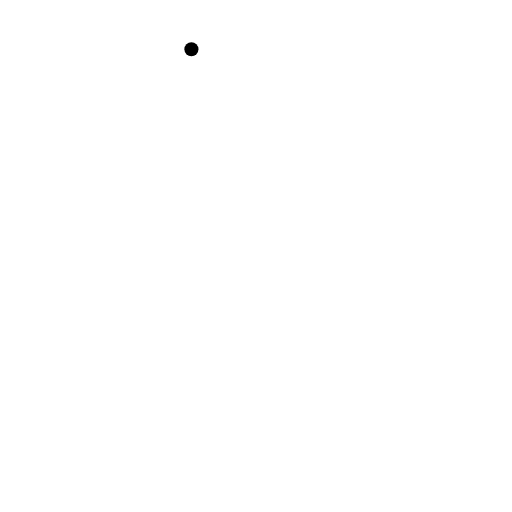
t = 0.00 s
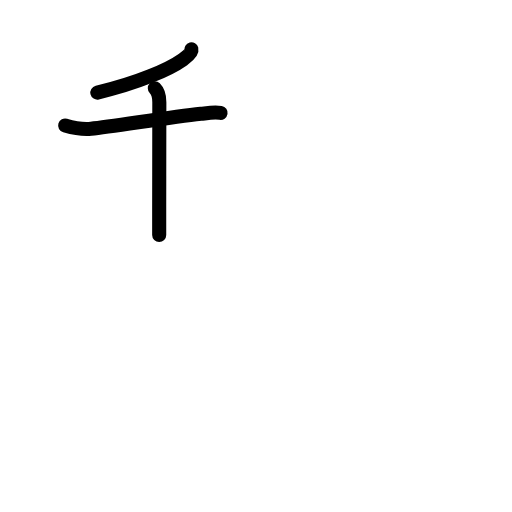
t = 2.92 s
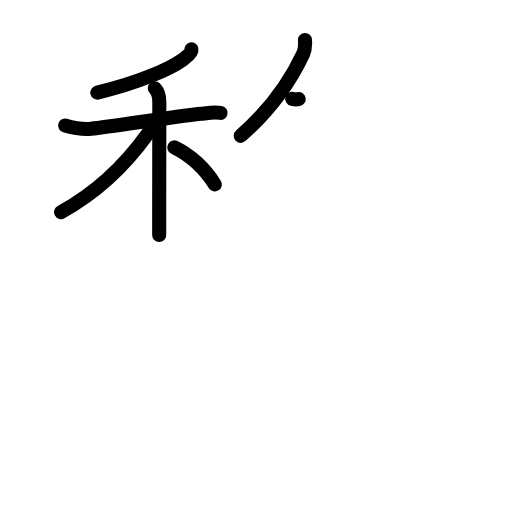
t = 6.05 s
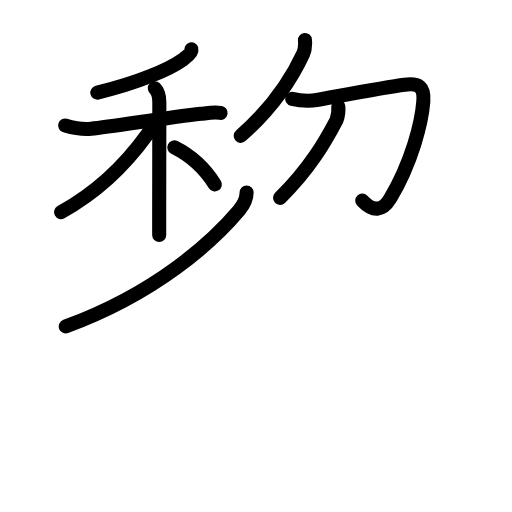
t = 8.88 s
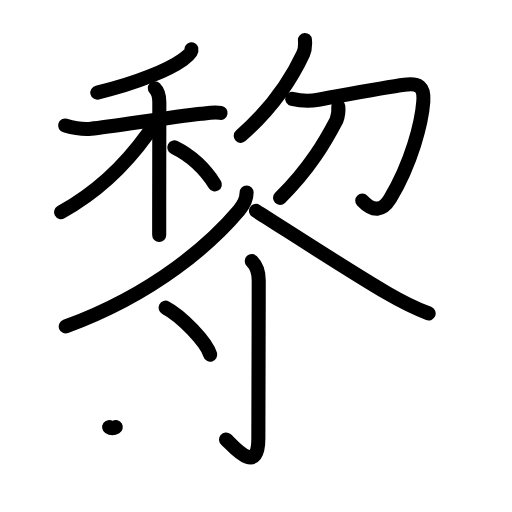
t = 12.13 s
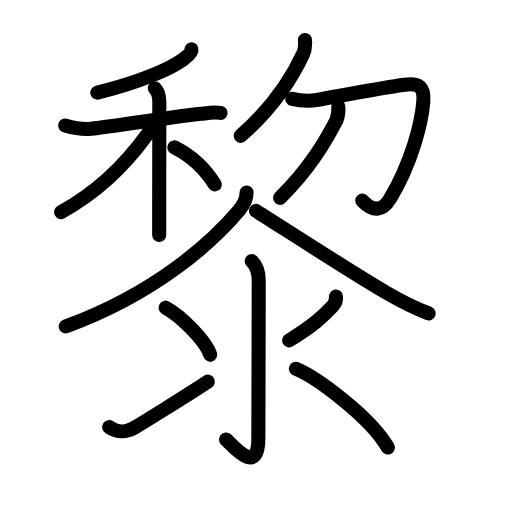
t = 15.00 s

The animated SVG that drew these frames (rendered in a browser with its animation timeline set to each time). Animation: 47 SMIL elements (animate=47); one cycle of 15.00 s.

<?xml version="1.0" encoding="UTF-8"?>
<!--
AniKanjiVG is licensed by CC-BY-SA Paul C. Sommerhoff (https://bitbucket.org/sommerhoff/anikanjivg).
AniKanjiVG uses KanjiVG which is licensed by CC-BY-SA Ulrich Apel (http://kanjivg.tagaini.net).
See also http://creativecommons.org/licenses/by-sa/3.0/
-->
<svg xmlns:kvg='http://kanjivg.tagaini.net' xmlns='http://www.w3.org/2000/svg' width='109' height='109' viewBox='0 0 109 109' style='fill:none;stroke:#000000;stroke-width:3;stroke-linecap:round;stroke-linejoin:round;' id="kvg:kanji_09ece"><g id="kvg:09ece" kvg:element="黎" kvg:position="top"><g id="kvg:09ece-g1" kvg:position="left"><g id="kvg:09ece-g2" kvg:element="黍" kvg:part="1" kvg:radical="tradit"><g id="kvg:09ece-g3" kvg:element="禾" kvg:position="top"><g id="kvg:09ece-g4" kvg:element="丿" kvg:position="top"><path id="kvg:09ece-s1" kvg:type="㇒" d="M40.75,10.5c0.2,0.79-1.32,1.83-1.77,2.15c-2.96,2.11-9.53,4.99-18.26,7.06"><animate attributeName="d" begin="0.0s" dur="0.5s" from="M40.75,10.5C40.75,10.5,40.75,10.5,40.75,10.5" to="M40.75,10.5c0.2,0.79-1.32,1.83-1.77,2.15" />
<animate attributeName="d" begin="0.5s" dur="0.5s" from="M40.75,10.5c0.2,0.79-1.32,1.83-1.77,2.15c0,0,0,0,0,0,0" to="M40.75,10.5c0.2,0.79-1.32,1.83-1.77,2.15c-2.96,2.11-9.53,4.99-18.26,7.06" />
</path>
</g>
<g id="kvg:09ece-g5" kvg:element="木" kvg:position="bottom"><path id="kvg:09ece-s2" kvg:type="㇐" d="M13.87,26.72c1.76,0.51,3.68,0.89,5.51,0.7c4.67-0.5,16.57-2.43,23.38-3.19c1.37-0.15,2.84-0.42,4.2-0.19"><animate attributeName="d" begin="1.0s" dur="0.3333333333333333s" from="M13.87,26.72C13.87,26.72,13.87,26.72,13.87,26.72" to="M13.87,26.72c1.76,0.51,3.68,0.89,5.51,0.7" />
<animate attributeName="d" begin="1.3333333333333333s" dur="0.3333333333333333s" from="M13.87,26.72c1.76,0.51,3.68,0.89,5.51,0.7c0,0,0,0,0,0,0" to="M13.87,26.72c1.76,0.51,3.68,0.89,5.51,0.7c4.67-0.5,16.57-2.43,23.38-3.19" />
<animate attributeName="d" begin="1.6666666666666665s" dur="0.3333333333333333s" from="M13.87,26.72c1.76,0.51,3.68,0.89,5.51,0.7c4.67-0.5,16.57-2.43,23.38-3.19c0,0,0,0,0,0,0" to="M13.87,26.72c1.76,0.51,3.68,0.89,5.51,0.7c4.67-0.5,16.57-2.43,23.38-3.19c1.37-0.15,2.84-0.42,4.2-0.19" />
<animate attributeName="d" begin="0s" dur="1.0s" from="M-100,-100" to="M-100,-100" />
</path>
<path id="kvg:09ece-s3" kvg:type="㇑" d="M32.96,18.81c0.8,0.8,0.96,1.69,0.96,2.94c0,4.47-0.02,14.24-0.03,22.13c0,2.25,0,4.35,0,6.13"><animate attributeName="d" begin="2.0s" dur="0.3333333333333333s" from="M32.96,18.81C32.96,18.81,32.96,18.81,32.96,18.81" to="M32.96,18.81c0.8,0.8,0.96,1.69,0.96,2.94" />
<animate attributeName="d" begin="2.3333333333333335s" dur="0.3333333333333333s" from="M32.96,18.81c0.8,0.8,0.96,1.69,0.96,2.94c0,0,0,0,0,0,0" to="M32.96,18.81c0.8,0.8,0.96,1.69,0.96,2.94c0,4.47-0.02,14.24-0.03,22.13" />
<animate attributeName="d" begin="2.6666666666666665s" dur="0.3333333333333333s" from="M32.96,18.81c0.8,0.8,0.96,1.69,0.96,2.94c0,4.47-0.02,14.24-0.03,22.13c0,0,0,0,0,0,0" to="M32.96,18.81c0.8,0.8,0.96,1.69,0.96,2.94c0,4.47-0.02,14.24-0.03,22.13c0,2.25,0,4.35,0,6.13" />
<animate attributeName="d" begin="0s" dur="2.0s" from="M-100,-100" to="M-100,-100" />
</path>
<path id="kvg:09ece-s4" kvg:type="㇒" d="M32.54,26c0,0.63-0.49,1.62-1.17,2.58C27.3,34.25,21.55,40.43,13,45.16"><animate attributeName="d" begin="3.0s" dur="0.5s" from="M32.54,26C32.54,26,32.54,26,32.54,26" to="M32.54,26c0,0.63-0.49,1.62-1.17,2.58" />
<animate attributeName="d" begin="3.5s" dur="0.5s" from="M32.54,26c0,0.63-0.49,1.62-1.17,2.58c0,0,0,0,0,0,0" to="M32.54,26c0,0.63-0.49,1.62-1.17,2.58C27.3,34.25,21.55,40.43,13,45.16" />
<animate attributeName="d" begin="0s" dur="3.0s" from="M-100,-100" to="M-100,-100" />
</path>
<path id="kvg:09ece-s5" kvg:type="㇔" d="M37.12,31.38c4.83,2.39,7.12,5.5,8.62,7.88"><animate attributeName="d" begin="4.0s" dur="1.0s" from="M37.12,31.38C37.12,31.38,37.12,31.38,37.12,31.38" to="M37.12,31.38c4.83,2.39,7.12,5.5,8.62,7.88" />
<animate attributeName="d" begin="0s" dur="4.0s" from="M-100,-100" to="M-100,-100" />
</path>
</g>
</g>
<g id="kvg:09ece-g6" kvg:position="right"><g id="kvg:09ece-g7" kvg:element="勹"><g id="kvg:09ece-g8" kvg:element="丿"><path id="kvg:09ece-s6" kvg:type="㇒" d="M64.92,8.51c0.08,0.96,0.04,2.03-0.37,2.92c-2.17,4.69-6.17,11.19-13.3,17.49"><animate attributeName="d" begin="5.0s" dur="0.5s" from="M64.92,8.51C64.92,8.51,64.92,8.51,64.92,8.51" to="M64.92,8.51c0.08,0.96,0.04,2.03-0.37,2.92" />
<animate attributeName="d" begin="5.5s" dur="0.5s" from="M64.92,8.51c0.08,0.96,0.04,2.03-0.37,2.92c0,0,0,0,0,0,0" to="M64.92,8.51c0.08,0.96,0.04,2.03-0.37,2.92c-2.17,4.69-6.17,11.19-13.3,17.49" />
<animate attributeName="d" begin="0s" dur="5.0s" from="M-100,-100" to="M-100,-100" />
</path>
</g>
<path id="kvg:09ece-s7" kvg:type="㇆" d="M62.2,21.05c2.43,0.57,3.82,0.49,5.55,0.18c4.01-0.71,14.31-2.65,18.37-3.18c3.05-0.4,4.24,0.4,4,3.56c-0.34,4.53-2.49,13.01-7.05,20.65c-1.62,2.71-3.63,2.89-5.95,0.44"><animate attributeName="d" begin="6.0s" dur="0.2s" from="M62.2,21.05C62.2,21.05,62.2,21.05,62.2,21.05" to="M62.2,21.05c2.43,0.57,3.82,0.49,5.55,0.18" />
<animate attributeName="d" begin="6.2s" dur="0.2s" from="M62.2,21.05c2.43,0.57,3.82,0.49,5.55,0.18c0,0,0,0,0,0,0" to="M62.2,21.05c2.43,0.57,3.82,0.49,5.55,0.18c4.01-0.71,14.31-2.65,18.37-3.18" />
<animate attributeName="d" begin="6.4s" dur="0.2s" from="M62.2,21.05c2.43,0.57,3.82,0.49,5.55,0.18c4.01-0.71,14.31-2.65,18.37-3.18c0,0,0,0,0,0,0" to="M62.2,21.05c2.43,0.57,3.82,0.49,5.55,0.18c4.01-0.71,14.31-2.65,18.37-3.18c3.05-0.4,4.24,0.4,4,3.56" />
<animate attributeName="d" begin="6.6s" dur="0.2s" from="M62.2,21.05c2.43,0.57,3.82,0.49,5.55,0.18c4.01-0.71,14.31-2.65,18.37-3.18c3.05-0.4,4.24,0.4,4,3.56c0,0,0,0,0,0,0" to="M62.2,21.05c2.43,0.57,3.82,0.49,5.55,0.18c4.01-0.71,14.31-2.65,18.37-3.18c3.05-0.4,4.24,0.4,4,3.56c-0.34,4.53-2.49,13.01-7.05,20.65" />
<animate attributeName="d" begin="6.8s" dur="0.2s" from="M62.2,21.05c2.43,0.57,3.82,0.49,5.55,0.18c4.01-0.71,14.31-2.65,18.37-3.18c3.05-0.4,4.24,0.4,4,3.56c-0.34,4.53-2.49,13.01-7.05,20.65c0,0,0,0,0,0,0" to="M62.2,21.05c2.43,0.57,3.82,0.49,5.55,0.18c4.01-0.71,14.31-2.65,18.37-3.18c3.05-0.4,4.24,0.4,4,3.56c-0.34,4.53-2.49,13.01-7.05,20.65c-1.62,2.71-3.63,2.89-5.95,0.44" />
<animate attributeName="d" begin="0s" dur="6.0s" from="M-100,-100" to="M-100,-100" />
</path>
</g>
<g id="kvg:09ece-g9" kvg:element="丿"><path id="kvg:09ece-s8" kvg:type="㇒" d="M72.02,22.64c0.1,1.02-0.03,2-0.39,2.95C69.38,29.88,66,35.88,59.62,42.12"><animate attributeName="d" begin="7.0s" dur="0.5s" from="M72.02,22.64C72.02,22.64,72.02,22.64,72.02,22.64" to="M72.02,22.64c0.1,1.02-0.03,2-0.39,2.95" />
<animate attributeName="d" begin="7.5s" dur="0.5s" from="M72.02,22.64c0.1,1.02-0.03,2-0.39,2.95c0,0,0,0,0,0,0" to="M72.02,22.64c0.1,1.02-0.03,2-0.39,2.95C69.38,29.88,66,35.88,59.62,42.12" />
<animate attributeName="d" begin="0s" dur="7.0s" from="M-100,-100" to="M-100,-100" />
</path>
</g>
</g>
</g>
<g id="kvg:09ece-g10" kvg:position="bottom"><g id="kvg:09ece-g11" kvg:element="黍" kvg:part="2" kvg:radical="tradit"><path id="kvg:09ece-s9" kvg:type="㇒" d="M52.5,41c0,1.5-0.72,2.74-1.64,3.83C45.31,51.4,33.31,62.44,14,69.5"><animate attributeName="d" begin="8.0s" dur="0.5s" from="M52.5,41C52.5,41,52.5,41,52.5,41" to="M52.5,41c0,1.5-0.72,2.74-1.64,3.83" />
<animate attributeName="d" begin="8.5s" dur="0.5s" from="M52.5,41c0,1.5-0.72,2.74-1.64,3.83c0,0,0,0,0,0,0" to="M52.5,41c0,1.5-0.72,2.74-1.64,3.83C45.31,51.4,33.31,62.44,14,69.5" />
<animate attributeName="d" begin="0s" dur="8.0s" from="M-100,-100" to="M-100,-100" />
</path>
<path id="kvg:09ece-s10" kvg:type="㇏" d="M54.5,44.9c6.09,3.83,20.18,13,27.87,17.48c2.8,1.63,5.85,3.19,8.88,4.35"><animate attributeName="d" begin="9.0s" dur="0.5s" from="M54.5,44.9C54.5,44.9,54.5,44.9,54.5,44.9" to="M54.5,44.9c6.09,3.83,20.18,13,27.87,17.48" />
<animate attributeName="d" begin="9.5s" dur="0.5s" from="M54.5,44.9c6.09,3.83,20.18,13,27.87,17.48c0,0,0,0,0,0,0" to="M54.5,44.9c6.09,3.83,20.18,13,27.87,17.48c2.8,1.63,5.85,3.19,8.88,4.35" />
<animate attributeName="d" begin="0s" dur="9.0s" from="M-100,-100" to="M-100,-100" />
</path>
</g>
<g id="kvg:09ece-g12" kvg:element="氺" kvg:variant="true" kvg:original="水" kvg:position="bottom" kvg:radical="nelson"><path id="kvg:09ece-s11" kvg:type="㇚" d="M53.59,55.58c0.98,0.98,1.49,2.17,1.49,4.11c0,14.34-0.08,29.76-0.08,33.68c0,8.32-5.7,1.19-6.88,0.2"><animate attributeName="d" begin="10.0s" dur="0.3333333333333333s" from="M53.59,55.58C53.59,55.58,53.59,55.58,53.59,55.58" to="M53.59,55.58c0.98,0.98,1.49,2.17,1.49,4.11" />
<animate attributeName="d" begin="10.333333333333334s" dur="0.3333333333333333s" from="M53.59,55.58c0.98,0.98,1.49,2.17,1.49,4.11c0,0,0,0,0,0,0" to="M53.59,55.58c0.98,0.98,1.49,2.17,1.49,4.11c0,14.34-0.08,29.76-0.08,33.68" />
<animate attributeName="d" begin="10.666666666666666s" dur="0.3333333333333333s" from="M53.59,55.58c0.98,0.98,1.49,2.17,1.49,4.11c0,14.34-0.08,29.76-0.08,33.68c0,0,0,0,0,0,0" to="M53.59,55.58c0.98,0.98,1.49,2.17,1.49,4.11c0,14.34-0.08,29.76-0.08,33.68c0,8.32-5.7,1.19-6.88,0.2" />
<animate attributeName="d" begin="0s" dur="10.0s" from="M-100,-100" to="M-100,-100" />
</path>
<path id="kvg:09ece-s12" kvg:type="㇔" d="M35.25,65.5c3.35,1.76,8.66,7.26,9.5,10"><animate attributeName="d" begin="11.0s" dur="1.0s" from="M35.25,65.5C35.25,65.5,35.25,65.5,35.25,65.5" to="M35.25,65.5c3.35,1.76,8.66,7.26,9.5,10" />
<animate attributeName="d" begin="0s" dur="11.0s" from="M-100,-100" to="M-100,-100" />
</path>
<path id="kvg:09ece-s13" kvg:type="㇀" d="M23.25,90.92c1.97,1.34,3.61,1.16,5.58,0.01c1.16-0.68,10.5-6.44,15.42-9.69"><animate attributeName="d" begin="12.0s" dur="0.5s" from="M23.25,90.92C23.25,90.92,23.25,90.92,23.25,90.92" to="M23.25,90.92c1.97,1.34,3.61,1.16,5.58,0.01" />
<animate attributeName="d" begin="12.5s" dur="0.5s" from="M23.25,90.92c1.97,1.34,3.61,1.16,5.58,0.01c0,0,0,0,0,0,0" to="M23.25,90.92c1.97,1.34,3.61,1.16,5.58,0.01c1.16-0.68,10.5-6.44,15.42-9.69" />
<animate attributeName="d" begin="0s" dur="12.0s" from="M-100,-100" to="M-100,-100" />
</path>
<path id="kvg:09ece-s14" kvg:type="㇒" d="M71.52,63.14c0.08,0.76-0.13,1.43-0.67,2c-2.1,2.23-4.1,4.1-9.29,7.32"><animate attributeName="d" begin="13.0s" dur="0.5s" from="M71.52,63.14C71.52,63.14,71.52,63.14,71.52,63.14" to="M71.52,63.14c0.08,0.76-0.13,1.43-0.67,2" />
<animate attributeName="d" begin="13.5s" dur="0.5s" from="M71.52,63.14c0.08,0.76-0.13,1.43-0.67,2c0,0,0,0,0,0,0" to="M71.52,63.14c0.08,0.76-0.13,1.43-0.67,2c-2.1,2.23-4.1,4.1-9.29,7.32" />
<animate attributeName="d" begin="0s" dur="13.0s" from="M-100,-100" to="M-100,-100" />
</path>
<path id="kvg:09ece-s15" kvg:type="㇔/㇏" d="M63,78.5c4.25,1.75,15.87,10.21,19.57,16.78"><animate attributeName="d" begin="14.0s" dur="1.0s" from="M63,78.5C63,78.5,63,78.5,63,78.5" to="M63,78.5c4.25,1.75,15.87,10.21,19.57,16.78" />
<animate attributeName="d" begin="0s" dur="14.0s" from="M-100,-100" to="M-100,-100" />
</path>
</g>
</g>
</g>
</g>
</svg>
